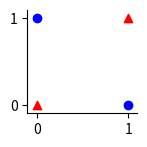

Recreate this plot in Python. (Note: this script raises an exception after producing the figure.)

from os.path import join
import numpy as np
import matplotlib.pyplot as plt
import matplotlib.pyplot as plt

def cm2inch(*tupl):
    inch = 2.54
    if isinstance(tupl[0], tuple):
      return tuple(i/inch for i in tupl[0])
    else:
      return tuple(i/inch for i in tupl)

path = '/Users/<user>/Desktop/Thesis'

def main():

  fig, ax = plt.subplots(figsize=cm2inch(4, 4))
  ax.scatter([0], [0], marker='^', color='red')
  ax.scatter([0], [1], marker='o', color='blue')
  ax.scatter([1], [0], marker='o', color='blue')
  ax.scatter([1], [1], marker='^', color='red')
  ax.set_xticks(np.arange(0, 2, step=1))
  ax.set_yticks(np.arange(0, 2, step=1))
  ax.set_ylim([-0.1, 1.1])
  ax.set_xlim([-0.1, 1.1])
  
  # Hide the right and top spines
  ax.spines['right'].set_visible(False)
  ax.spines['top'].set_visible(False)

  plt.tight_layout()
  name = join(path, "figures/chapter1/xor_function.pdf")
  plt.savefig(name, dpi=300, format='pdf', bbox_inches="tight")

if __name__  == '__main__':
  main()
